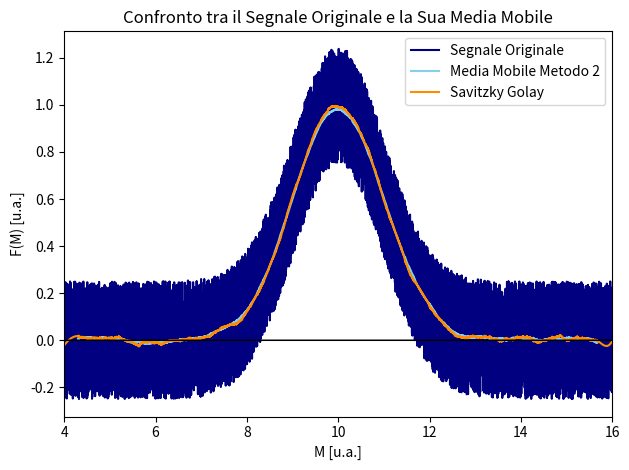

Write the Python code that produced this figure.
import numpy as np
import matplotlib.pyplot as plt
import scipy.signal

N= 10000

m_min= 4
m_max= 16

lung_sottoin= 500

wind_size= 500
poly_order= 3



def funzione(m, mu, sigma):

    return np.exp( -(m - mu)**2/(2*sigma**2))


masse= np.linspace(m_min, m_max, N)

F_M= funzione(masse, 10, 1)

random= np.random.rand(N) - 0.5

F_M= F_M + 0.5*random

'''
print(F_M)
'''

# media mobile 1

F_M_medie= np.zeros( int( len(F_M)/lung_sottoin ) )
masse_medie= np.zeros( int( len(F_M)/lung_sottoin ) )

for i in range(0, int( len(F_M)/lung_sottoin ) ):

    sum= 0

    for j in range( 0, lung_sottoin):

        sum+= F_M[lung_sottoin*i + j]

    media= sum/lung_sottoin

    F_M_medie[i]= media
    masse_medie[i]= masse[lung_sottoin*i + int(j/2)]





# media mobile 2

F_M_medie_1= np.zeros( len(F_M) - lung_sottoin )
masse_medie_1= np.zeros( len(F_M) - lung_sottoin )


for i in range( int(lung_sottoin/2), len(F_M) - int(lung_sottoin/2)):

    sum= 0

    for j in range( -int(lung_sottoin/2), int(lung_sottoin/2)):

         sum+= F_M[i + j]

    media= sum/lung_sottoin

    F_M_medie_1[i-int(lung_sottoin/2)]= media
    masse_medie_1[i-int(lung_sottoin/2)]= masse[i]




# Savitzky Golay

F_M_S_V= scipy.signal.savgol_filter(F_M, wind_size, poly_order)




fig= plt.figure()

plt.plot(masse, F_M, color="navy", linestyle="-", marker="", label="Segnale Originale")
'''
plt.plot(masse_medie, F_M_medie, color="yellow", linestyle="-", marker="", label="Media Mobile Metodo 1", linewidth= 1.5)
'''
plt.plot(masse_medie_1, F_M_medie_1, color="skyblue", linestyle="-", marker="", label="Media Mobile Metodo 2")
plt.plot(masse, F_M_S_V, color="darkorange", linestyle="-", marker="", label="Savitzky Golay")
plt.plot(masse, np.zeros(len(masse)), color="black", linestyle="-", marker="", linewidth= 1.1)

'''
plt.plot(masse, funzione(masse), color="grey", linestyle="-", marker="", label="Segnale Senza Rumore")
'''



plt.title("Confronto tra il Segnale Originale e la Sua Media Mobile")

plt.xlabel("M [u.a.]")
plt.ylabel("F(M) [u.a.]")

plt.xlim(masse[0], masse[-1])
#plt.ylim(0.8, 1.2)

plt.legend()
plt.tight_layout()

plt.show()